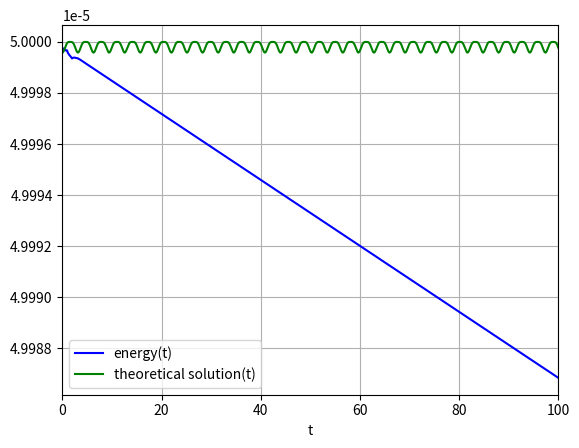

This chart was generated by the following Python code:
# Solve the ODE for a conducting ring spinning in a magnetic field.
import numpy as np
import scipy.integrate
import matplotlib.pyplot as plt


# This function evaluates the derivatives for the equation
# d^2 theta/dt^2 = - * sin(theta) -q* d theta/dt + Fsin(k*t)
# We work in the transformed variables y[0] = theta, y[1] = d(theta)/dt
k=0
F=0
q=0

def derivatives(y,t,q,f,k):
    return [y[1], -np.sin(y[0]) - q*y[1] + F*np.sin(k*t)]
# Main code starts here
t=np.linspace(0.0, 100.0, 10000)
y0=[0.01, 0.0]

y=scipy.integrate.odeint(derivatives,y0,t,args=(q,k,F))
for i in range(len(y)):
    print("{:8.4g} {:8.4g} {:8.4g}".format(t[i],y[i,0],y[i,1]))
 
#plotting     
plt.plot(t, 0.5*y[:, 1]**2 + (1-np.cos(y[:, 0])), 'b', label='energy(t)')
plt.plot(t, 0.5*(0.01*np.sin(t))**2  + (1-np.cos(0.01*np.cos(t))), 'g', label='theoretical solution(t)')
plt.legend(loc='best')
plt.xlabel('t')
plt.xlim(0,100)
plt.grid()
plt.show()
plt.savefig('pendulum1.pdf')
